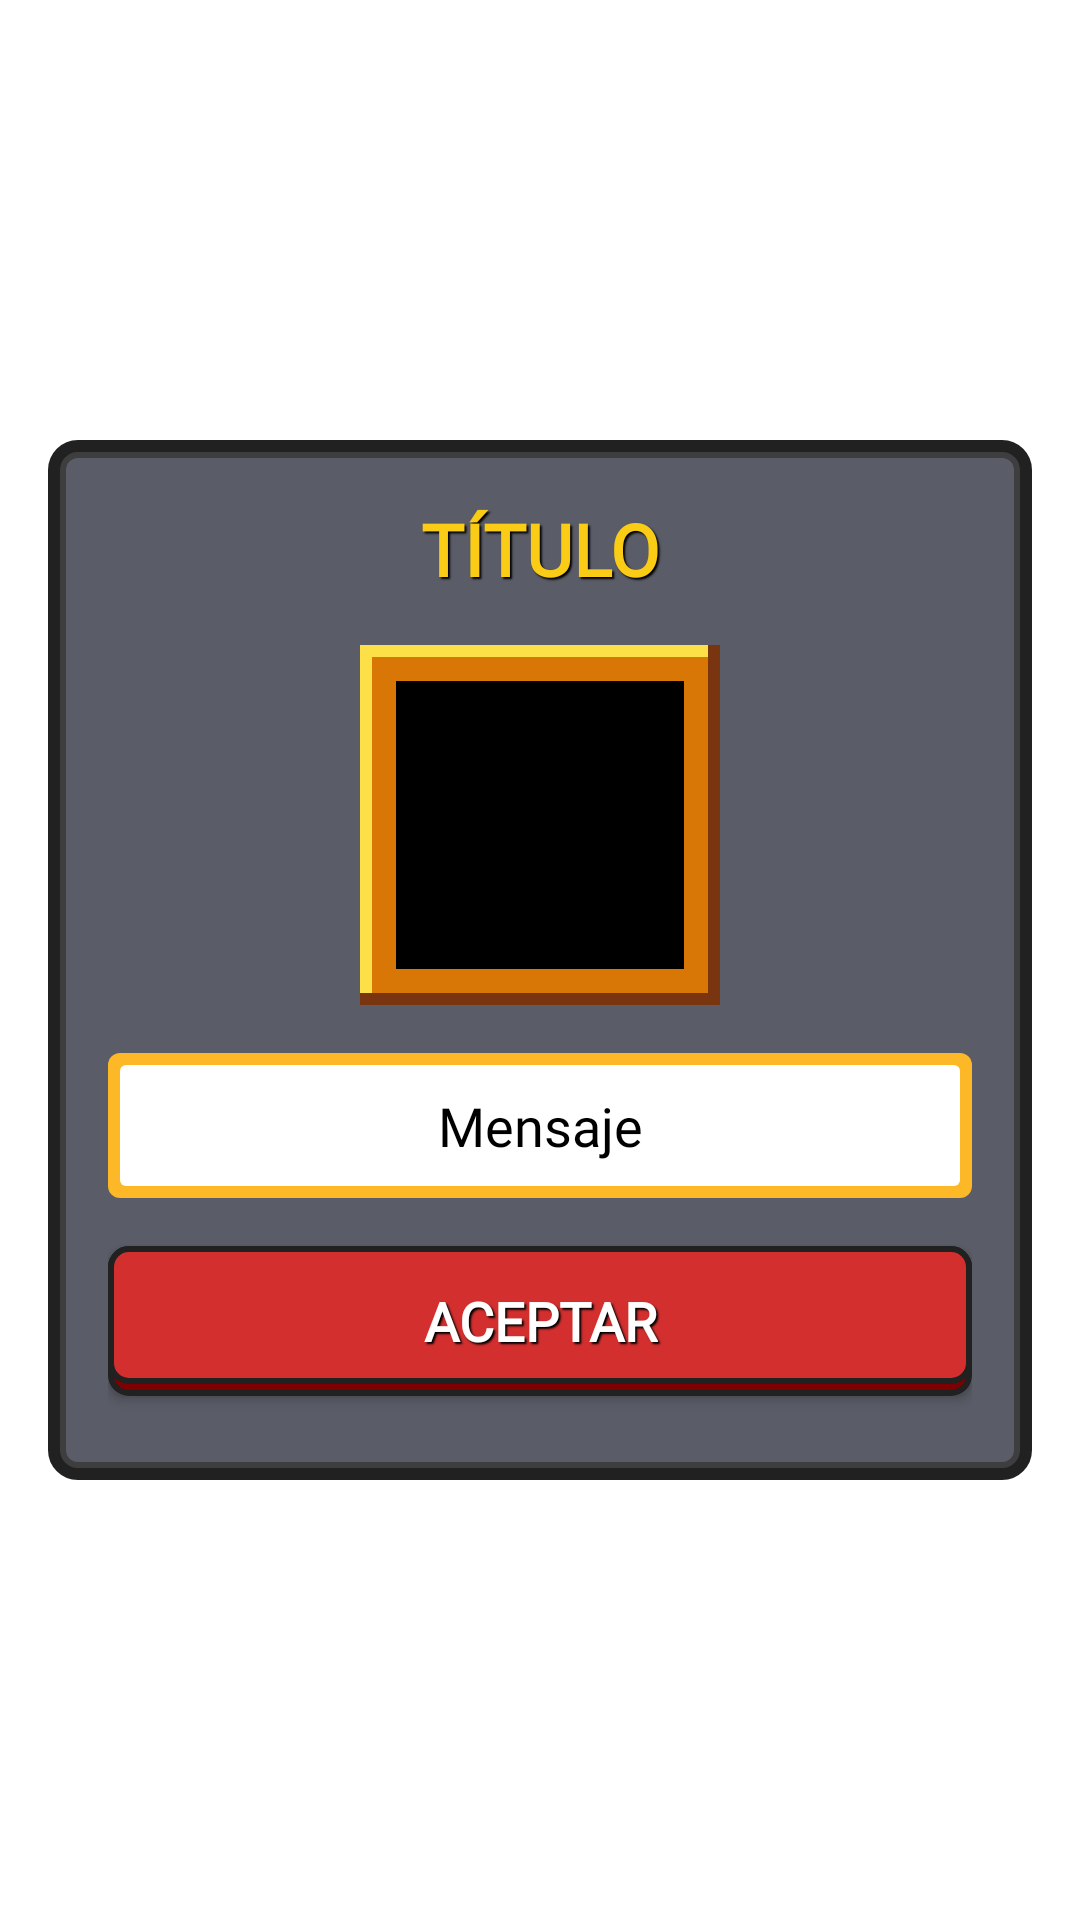

Here is an Android app screen rendered from its layout file. Give the layout XML and the strings, colors and styles it references.
<!-- AndroidManifest.xml: application theme Theme.PokeAppCESBA -->
<!-- res/layout/dialog_retro_custom.xml -->
<?xml version="1.0" encoding="utf-8"?>
<LinearLayout xmlns:android="http://schemas.android.com/apk/res/android"
    android:layout_width="match_parent"
    android:layout_height="wrap_content"
    android:orientation="vertical"
    android:padding="16dp"
    android:gravity="center">

    <LinearLayout
        android:layout_width="match_parent"
        android:layout_height="wrap_content"
        android:orientation="vertical"
        android:background="@drawable/bg_dialog_game_over"
        android:padding="20dp"
        android:gravity="center">

        <TextView
            android:id="@+id/tvRetroDialogTitle"
            android:layout_width="match_parent"
            android:layout_height="wrap_content"
            android:text="TÍTULO"
            android:textAlignment="center"
            android:textColor="#FACC15"
            android:textSize="24sp"
            android:textStyle="bold"
            android:fontFamily="@font/pokemon_pixel"
            android:shadowColor="#000000"
            android:shadowDx="2"
            android:shadowDy="2"
            android:shadowRadius="1"
            android:layout_marginBottom="16dp" />

        <FrameLayout
            android:id="@+id/flRetroDialogIconContainer"
            android:layout_width="120dp"
            android:layout_height="120dp"
            android:background="@drawable/bg_gold_frame"
            android:padding="8dp"
            android:layout_marginBottom="16dp">
            <ImageView
                android:id="@+id/ivRetroDialogIcon"
                android:layout_width="match_parent"
                android:layout_height="match_parent"
                android:scaleType="centerCrop" />
        </FrameLayout>

        <LinearLayout
            android:layout_width="match_parent"
            android:layout_height="wrap_content"
            android:background="@drawable/bg_battle_text"
            android:padding="12dp"
            android:layout_marginBottom="16dp"
            android:orientation="vertical">
            <TextView
                android:id="@+id/tvRetroDialogMessage"
                android:layout_width="match_parent"
                android:layout_height="wrap_content"
                android:text="Mensaje"
                android:textColor="#000000"
                android:textSize="18sp"
                android:textAlignment="center"
                android:fontFamily="@font/pokemon_pixel" />
        </LinearLayout>

        <LinearLayout
            android:id="@+id/llRetroDialogOptions"
            android:layout_width="match_parent"
            android:layout_height="wrap_content"
            android:orientation="vertical"
            android:layout_marginBottom="16dp"
            android:visibility="gone" />

        <androidx.appcompat.widget.AppCompatButton
            android:id="@+id/btnRetroPositive"
            android:layout_width="match_parent"
            android:layout_height="50dp"
            android:background="@drawable/btn_retro_red"
            android:fontFamily="@font/pokemon_pixel"
            android:text="ACEPTAR"
            android:textColor="#FFFFFF"
            android:textSize="18sp"
            android:textStyle="bold"
            android:shadowColor="#000000"
            android:shadowDx="2"
            android:shadowDy="2"
            android:shadowRadius="1"
            android:layout_marginBottom="8dp" />

        <androidx.appcompat.widget.AppCompatButton
            android:id="@+id/btnRetroNegative"
            android:layout_width="match_parent"
            android:layout_height="45dp"
            android:background="@drawable/btn_retro_gray"
            android:fontFamily="@font/pokemon_pixel"
            android:text="CANCELAR"
            android:textColor="#FFFFFF"
            android:textSize="16sp"
            android:textStyle="bold"
            android:shadowColor="#000000"
            android:shadowDx="2"
            android:shadowDy="2"
            android:shadowRadius="1"
            android:visibility="gone" />

    </LinearLayout>
</LinearLayout>
<!-- resources referenced by this layout -->
<resources>
  <!-- drawable bg_battle_text (drawable) -->
  <?xml version="1.0" encoding="utf-8"?>
  <layer-list xmlns:android="http://schemas.android.com/apk/res/android">
      
      <item>
          <shape>
              <solid android:color="#FDB827" /> 
              <corners android:radius="4dp" />
          </shape>
      </item>
  
      
      <item android:bottom="4dp" android:left="4dp" android:right="4dp" android:top="4dp">
          <shape>
              <solid android:color="#FFFFFF" />
              <corners android:radius="2dp" />
          </shape>
      </item>
  </layer-list>
  <!-- drawable bg_dialog_game_over (drawable) -->
  <?xml version="1.0" encoding="utf-8"?>
  <layer-list xmlns:android="http://schemas.android.com/apk/res/android">
      
      <item>
          <shape>
              <solid android:color="#3E3E3E"/>
              <corners android:radius="8dp"/>
              <stroke android:width="4dp" android:color="#212121"/>
          </shape>
      </item>
      
      <item android:bottom="6dp" android:right="6dp" android:left="6dp" android:top="6dp">
          <shape>
              <solid android:color="#5A5C67"/>
              <corners android:radius="4dp"/>
          </shape>
      </item>
  </layer-list>
  <!-- drawable bg_gold_frame (drawable) -->
  <?xml version="1.0" encoding="utf-8"?>
  <layer-list xmlns:android="http://schemas.android.com/apk/res/android">
      
      <item>
          <shape><solid android:color="#78350F"/></shape>
      </item>
  
      
      <item android:bottom="4dp" android:right="4dp">
          <shape><solid android:color="#FDE047"/></shape>
      </item>
  
      
      <item android:left="4dp" android:top="4dp" android:bottom="4dp" android:right="4dp">
          <shape><solid android:color="#D97706"/></shape>
      </item>
  
      
      <item android:left="12dp" android:top="12dp" android:bottom="12dp" android:right="12dp">
          <shape><solid android:color="#000000"/></shape>
      </item>
  </layer-list>
  <!-- drawable btn_retro_gray (drawable) -->
  <?xml version="1.0" encoding="utf-8"?>
  <layer-list xmlns:android="http://schemas.android.com/apk/res/android">
      
      <item>
          <shape>
              <solid android:color="#424242"/>
              <corners android:radius="6dp"/>
              <stroke android:width="2dp" android:color="#212121"/>
          </shape>
      </item>
      
      <item android:bottom="4dp">
          <shape>
              <solid android:color="#757575"/>
              <corners android:radius="6dp"/>
              <stroke android:width="2dp" android:color="#212121"/>
          </shape>
      </item>
  </layer-list>
  <!-- drawable btn_retro_red (drawable) -->
  <?xml version="1.0" encoding="utf-8"?>
  <layer-list xmlns:android="http://schemas.android.com/apk/res/android">
      
      <item>
          <shape>
              <solid android:color="#7F0000"/>
              <corners android:radius="6dp"/>
              <stroke android:width="2dp" android:color="#212121"/>
          </shape>
      </item>
      
      <item android:bottom="4dp">
          <shape>
              <solid android:color="#D32F2F"/>
              <corners android:radius="6dp"/>
              <stroke android:width="2dp" android:color="#212121"/>
          </shape>
      </item>
  </layer-list>
  <style name="Theme.PokeAppCESBA" parent="Theme.MaterialComponents.DayNight.NoActionBar">
          
          <item name="colorPrimary">@color/poke_primary</item>
          <item name="colorOnPrimary">@color/white</item>
          <item name="colorSecondary">@color/poke_orange</item>
          
          <item name="android:statusBarColor">@color/poke_bg_dark</item>
      </style>
  <color name="poke_primary">#2563EB</color>
  <color name="white">#FFFFFFFF</color>
  <color name="poke_orange">#F97316</color>
  <color name="poke_bg_dark">#0F172A</color>
</resources>
